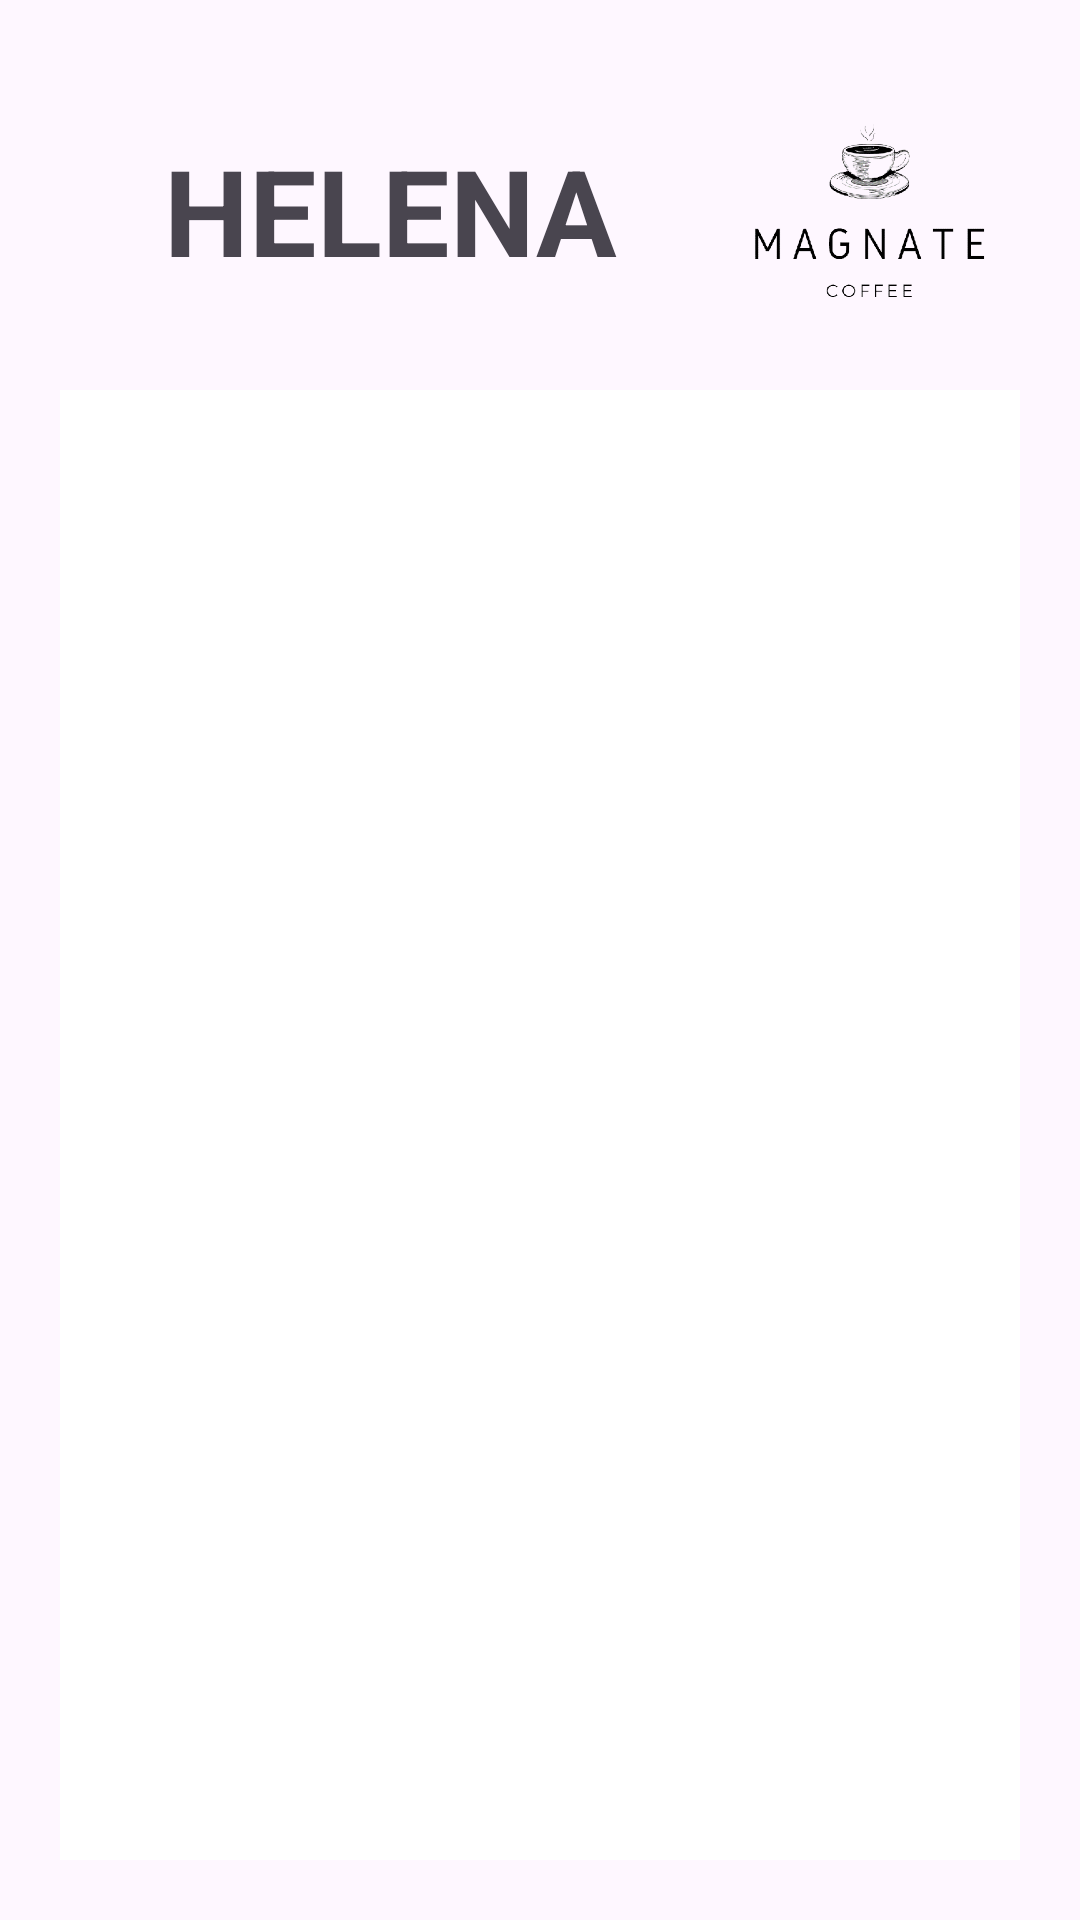

Produce the Android XML layout that renders to this screen, including the resource entries it uses.
<!-- AndroidManifest.xml: application theme Theme.Magnate -->
<!-- res/layout/activity_bebidas_frias.xml -->
<?xml version="1.0" encoding="utf-8"?>
<RelativeLayout xmlns:android="http://schemas.android.com/apk/res/android"
    xmlns:tools="http://schemas.android.com/tools"
    android:layout_width="match_parent"
    android:layout_height="match_parent"
    android:padding="20dp"
    tools:context=".BebidasFrias">

    <TextView
        android:id="@+id/TituloBebidafria"
        android:layout_width="wrap_content"
        android:layout_height="wrap_content"
        android:layout_above="@+id/bebidasFriasList"
        android:layout_alignParentTop="true"
        android:layout_alignParentStart="true"
        android:layout_toStartOf="@+id/Logo"
        android:gravity="center"
        android:paddingHorizontal="20dp"
        android:text="HELENA"
        android:textSize="40sp"
        android:textStyle="bold"
        tools:ignore="HardcodedText" />

    <ImageView
        android:id="@+id/Logo"
        android:layout_width="100dp"
        android:layout_height="100dp"
        android:src="@drawable/logo2"
        android:layout_alignParentRight="true"
        tools:ignore="ContentDescription,RtlHardcoded" />

    <androidx.recyclerview.widget.RecyclerView
        android:id="@+id/bebidasFriasList"
        android:layout_width="match_parent"
        android:layout_height="match_parent"
        android:layout_marginTop="10dp"
        android:layout_below="@+id/Logo"
        android:padding="16dp"
        android:clipToPadding="false"
        android:clipChildren="false"
        android:background="@android:color/background_light" />

</RelativeLayout>
<!-- resources referenced by this layout -->
<resources>
  <!-- drawable logo2: png bitmap (drawable, 44553 bytes) -->
  <style name="Theme.Magnate" parent="Base.Theme.Magnate" />
  <style name="Base.Theme.Magnate" parent="Theme.Material3.DayNight.NoActionBar">
          
          
      </style>
</resources>
